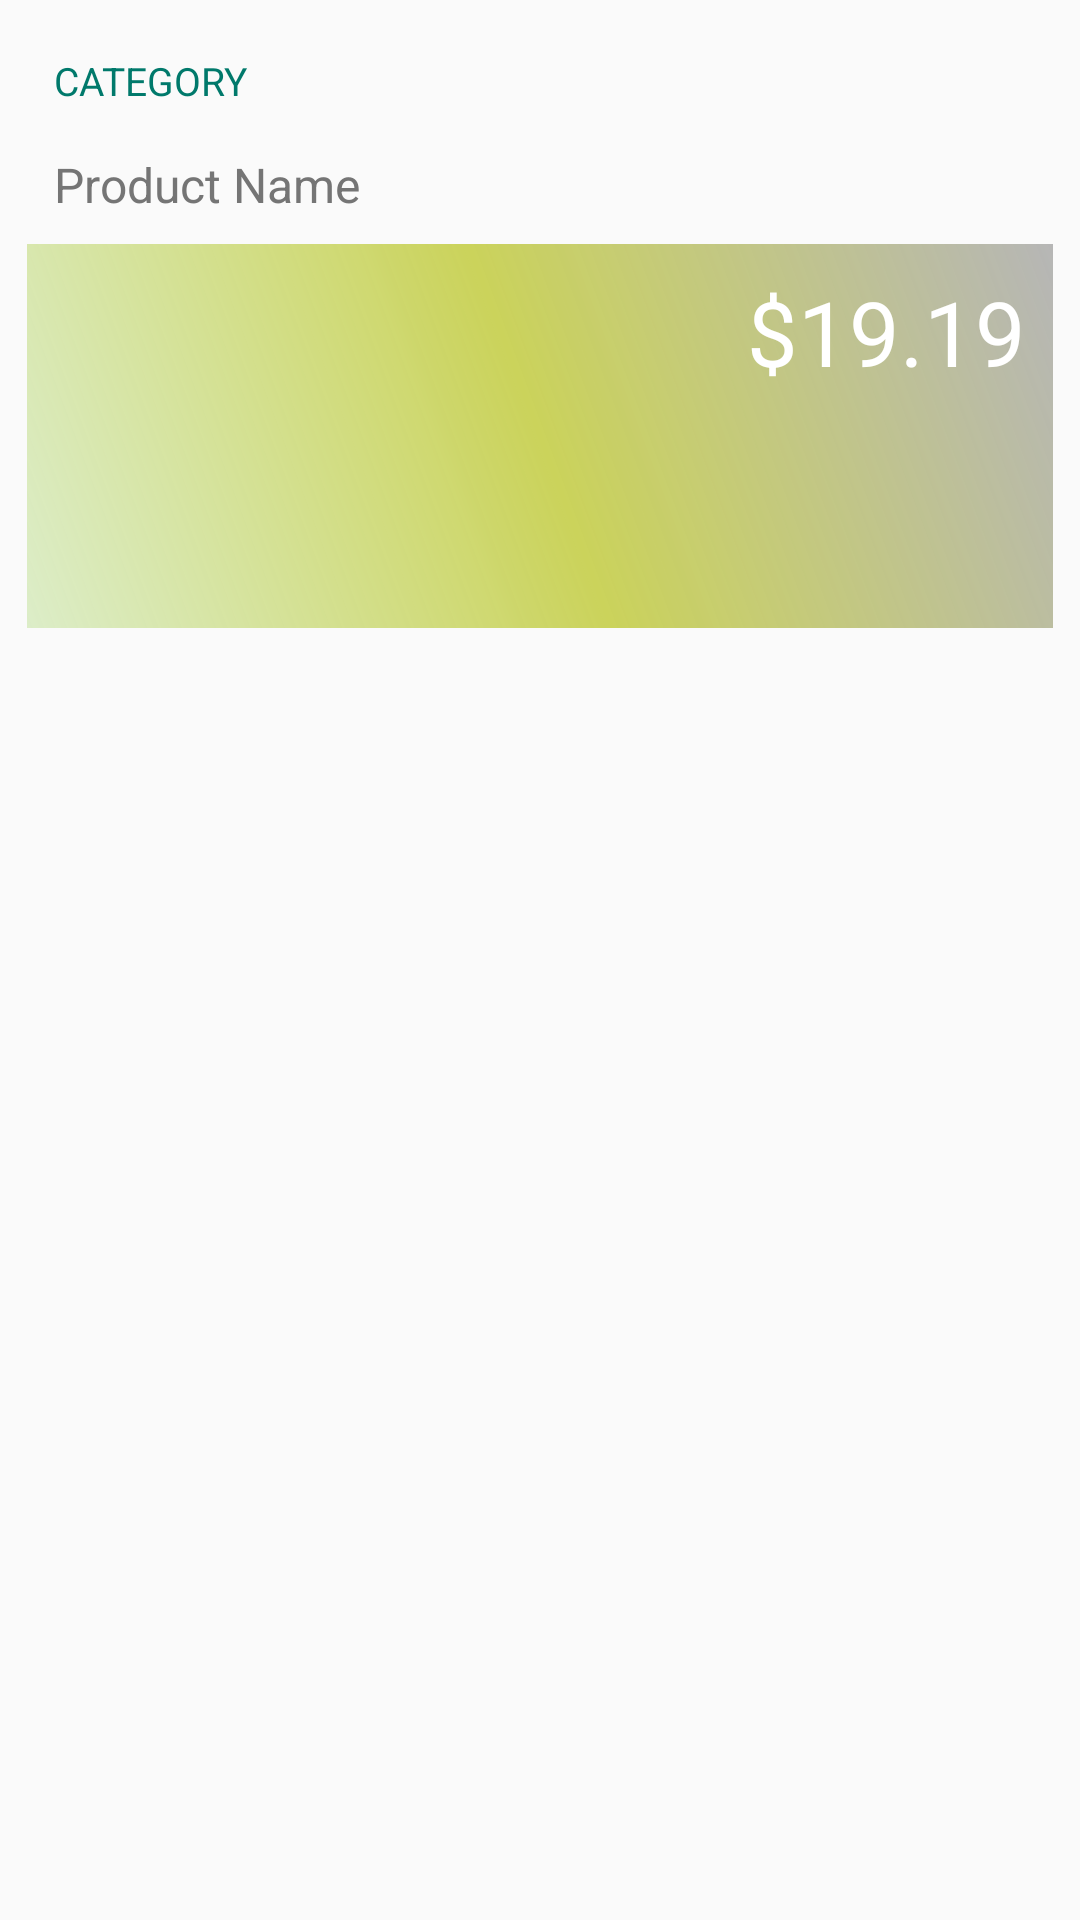

Here is an Android app screen rendered from its layout file. Give the layout XML and the strings, colors and styles it references.
<!-- AndroidManifest.xml: application theme AppTheme -->
<!-- res/layout/list_product.xml -->
<?xml version="1.0" encoding="utf-8"?>
<LinearLayout
    xmlns:android="http://schemas.android.com/apk/res/android"
    android:orientation="vertical"
    android:layout_width="match_parent"
    android:layout_height="wrap_content"
    android:padding="@dimen/margin_padding_small">

    <LinearLayout
        android:layout_width="match_parent"
        android:layout_height="wrap_content"
        android:layout_weight="0"
        android:orientation="vertical"
        android:padding="@dimen/margin_padding_small">

        <TextView
            android:id="@+id/list_product_productCategory"
            android:layout_width="wrap_content"
            android:layout_height="wrap_content"
            android:text="@string/category"
            android:textAllCaps="true"
            android:textColor="@color/primary_dark"
            android:textSize="@dimen/text_size_normal"
            />

        <TextView
            android:id="@+id/list_product_productName"
            android:layout_width="match_parent"
            android:layout_height="wrap_content"
            android:maxLines="1"
            android:layout_marginTop="@dimen/margin_padding_normal"
            android:text="@string/product_name"
            android:textColor="@color/secondary_text"
            android:textSize="@dimen/text_size_xnormal"
            />



    </LinearLayout>

    <RelativeLayout
        android:layout_width="match_parent"
        android:layout_height="@dimen/product_image_height">

        <TextView
            android:layout_width="0dp"
            android:layout_height="wrap_content"
            android:layout_alignParentLeft="true"
            />

        <ImageView
            android:id="@+id/list_product_image"
            android:layout_width="match_parent"
            android:layout_height="@dimen/product_image_height"
            android:scaleType="centerCrop"
            android:contentDescription="@string/product_description"/>

        <View
            android:layout_width="match_parent"
            android:layout_height="@dimen/product_image_height"
            android:background="@drawable/gradient_background_product"/>
        
        <TextView
            android:id="@+id/list_product_productPrice"
            android:layout_width="wrap_content"
            android:layout_height="wrap_content"
            android:layout_alignParentRight="true"
            android:layout_alignParentTop="true"
            android:layout_margin="@dimen/margin_padding_small"
            android:background="@android:color/transparent"
            android:text="$19.19"
            android:textColor="@color/white"
            android:textSize="@dimen/text_size_huge"/>

        <ImageView
            android:id="@+id/list_product_addCartButton"
            android:layout_width="wrap_content"
            android:layout_height="wrap_content"
            android:layout_alignParentBottom="true"
            android:layout_alignParentRight="true"
            android:src="@drawable/ic_add_shopping_cart_white_24dp"
            android:scaleType="center"
            android:minHeight="36dp"
            android:minWidth="64dp"
            android:padding="@dimen/margin_padding_small"
            android:layout_margin="@dimen/margin_padding_small"/>

        <LinearLayout
            android:layout_width="wrap_content"
            android:layout_height="wrap_content"
            android:layout_alignParentLeft="true"
            android:paddingLeft="12dp"
            android:paddingRight="12dp"
            android:paddingTop="8dp"
            android:paddingBottom="8dp"
            android:orientation="vertical"
            android:layout_alignBottom="@+id/list_product_addCartButton"
            android:layout_toLeftOf="@+id/list_product_productPrice"
            android:layout_toStartOf="@+id/list_product_productPrice">

            <TextView
                android:id="@+id/list_product_description"
                android:layout_width="wrap_content"
                android:layout_height="wrap_content"
                android:background="@android:color/transparent"
                android:maxLines="2"
                android:text=""
                android:textColor="@color/white"
                android:textStyle="bold"
                android:textSize="12sp"/>


        </LinearLayout>


    </RelativeLayout>
</LinearLayout>
<!-- resources referenced by this layout -->
<resources>
  <color name="primary_dark">#00796B</color>
  <color name="secondary_text">#757575</color>
  <color name="white">#FFF</color>
  <dimen name="margin_padding_normal">15dp</dimen>
  <dimen name="margin_padding_small">9dp</dimen>
  <dimen name="product_image_height">128dp</dimen>
  <dimen name="text_size_huge">30sp</dimen>
  <dimen name="text_size_normal">13sp</dimen>
  <dimen name="text_size_xnormal">16sp</dimen>
  <!-- drawable gradient_background_product (drawable) -->
  <?xml version="1.0" encoding="utf-8"?>
  <shape xmlns:android="http://schemas.android.com/apk/res/android"
      android:shape="rectangle">
  
      <gradient android:angle="45"
          android:centerColor="#ccbfc933"
          android:endColor="#B6B6B6"
          android:startColor="#DCEDC8"/>
  
      <corners android:radius="0dp"/>
  </shape>
  <string name="category">Category</string>
  <string name="product_description">Product Description</string>
  <string name="product_name">Product Name</string>
  <style name="AppTheme" parent="Theme.AppCompat.Light.DarkActionBar">
          
          <item name="colorPrimary">@color/primary</item>
          <item name="colorPrimaryDark">@color/primary_dark</item>
          <item name="colorAccent">@color/accent</item>
      </style>
  <color name="primary">#009688</color>
  <color name="accent">#FFEB3B</color>
</resources>
